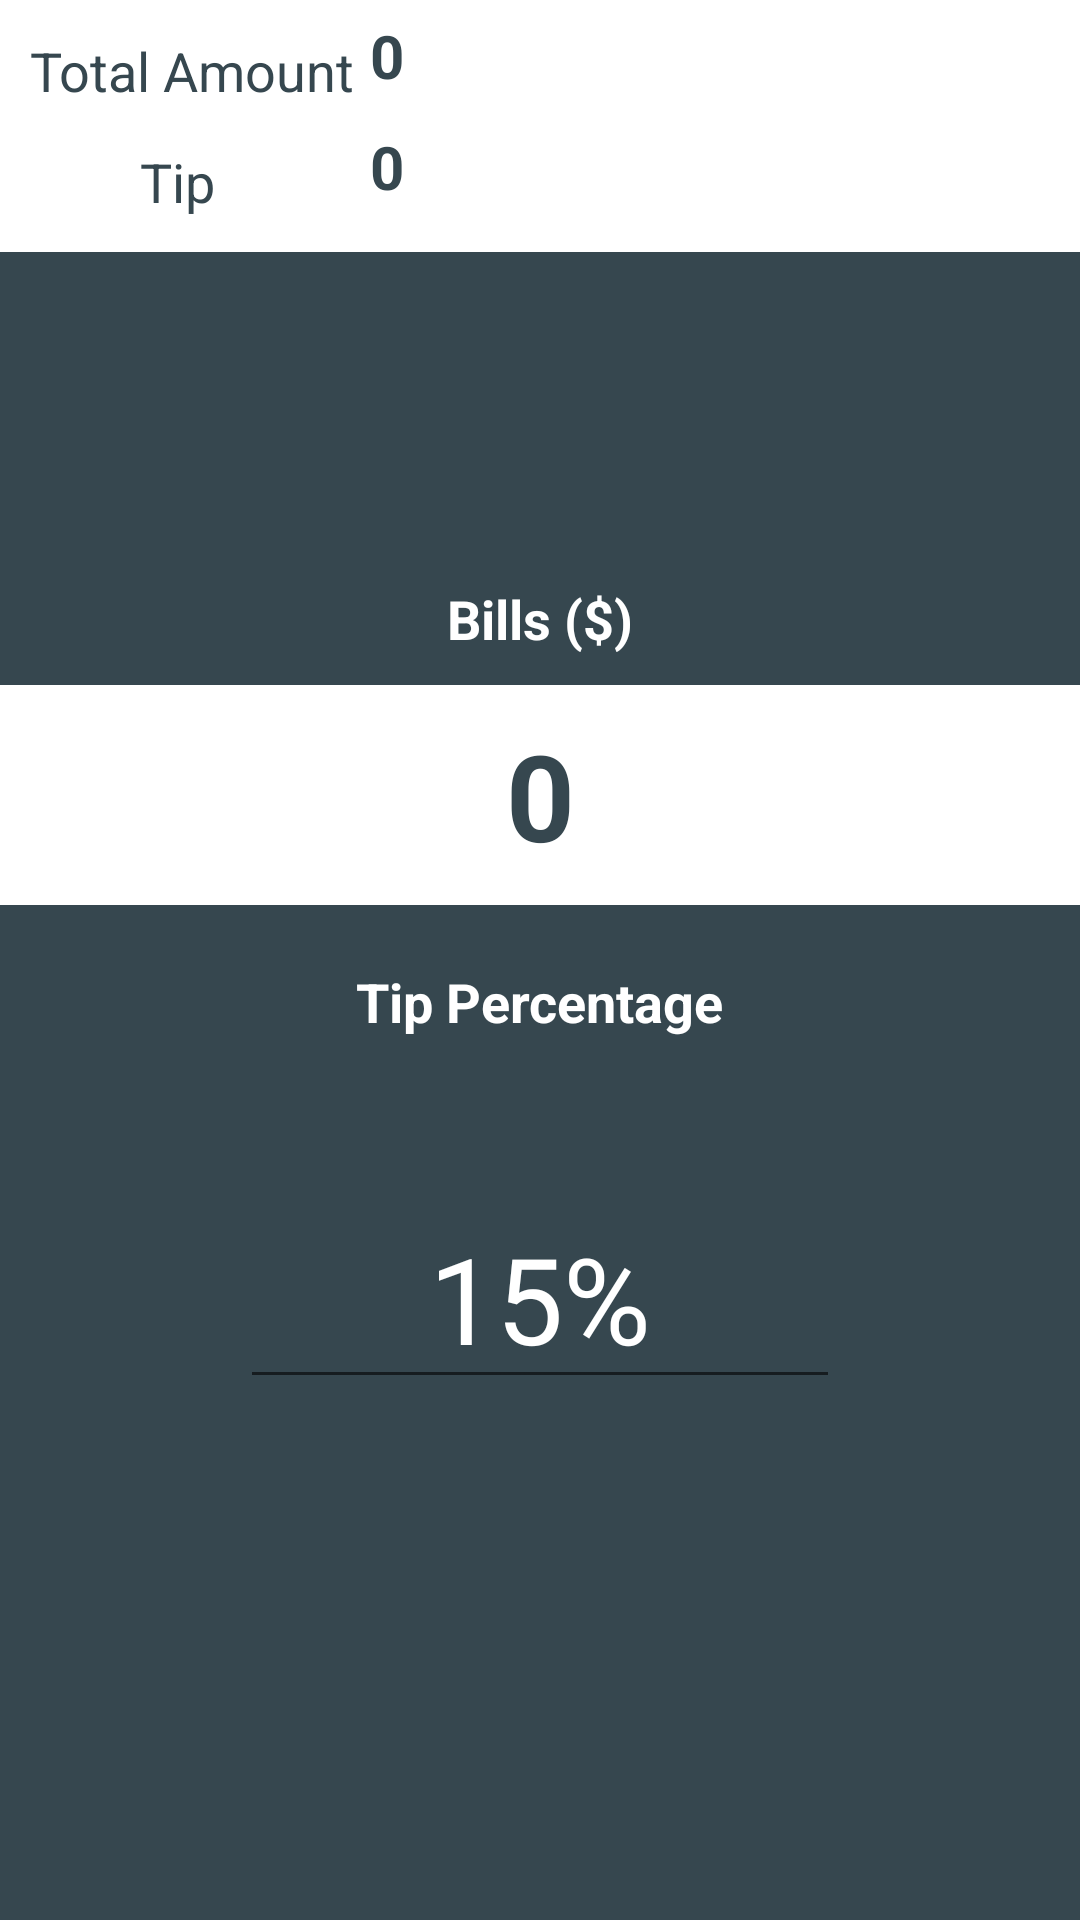

The Android layout XML behind this screen, and the referenced resources:
<!-- AndroidManifest.xml: application theme Theme.TipCalculator -->
<!-- res/layout/activity_main.xml -->
<?xml version="1.0" encoding="utf-8"?>
<androidx.constraintlayout.widget.ConstraintLayout xmlns:android="http://schemas.android.com/apk/res/android"
    xmlns:app="http://schemas.android.com/apk/res-auto"
    xmlns:tools="http://schemas.android.com/tools"
    android:layout_width="match_parent"
    android:layout_height="match_parent"
    tools:context=".MainActivity">

    <TextView
        android:id="@+id/total_amount"
        android:layout_width="200dp"
        android:layout_height="wrap_content"
        android:padding="5dp"
        android:text="@string/hint_zero"
        android:singleLine="true"
        android:textColor="@color/purple_500"
        android:textSize="20sp"
        android:textStyle="bold"
        android:maxLines="1"
        app:layout_constraintStart_toEndOf="@+id/total_amount_text"
        app:layout_constraintTop_toTopOf="parent" />


    <TextView
        android:id="@+id/tip_amount"
        android:layout_width="200dp"
        android:layout_height="wrap_content"
        android:padding="5dp"
        android:text="@string/hint_zero"
        android:textColor="@color/purple_500"
        android:textSize="20sp"
        android:textStyle="bold"
        android:singleLine="true"
        app:layout_constraintStart_toEndOf="@+id/total_amount_text"
        app:layout_constraintTop_toBottomOf="@id/total_amount" />

    <TextView
        android:id="@+id/total_amount_text"
        android:layout_width="wrap_content"
        android:layout_height="wrap_content"
        android:layout_marginLeft="10dp"
        android:gravity="center"
        android:paddingTop="10dp"
        android:text="@string/total_amount"
        android:textColor="@color/purple_500"
        android:textSize="18sp"
        android:textStyle="normal"
        app:layout_constraintBottom_toBottomOf="@+id/total_amount"
        app:layout_constraintStart_toStartOf="parent"
        app:layout_constraintTop_toTopOf="@+id/total_amount" />

    <TextView
        android:id="@+id/tip_amount_text"
        android:layout_width="wrap_content"
        android:layout_height="wrap_content"
        android:gravity="center"
        android:paddingTop="10dp"
        android:text="@string/tip_amount"
        android:textColor="@color/purple_500"
        android:textSize="18sp"
        android:textStyle="normal"
        app:layout_constraintBottom_toBottomOf="@+id/tip_amount"
        app:layout_constraintEnd_toEndOf="@+id/total_amount_text"
        app:layout_constraintStart_toStartOf="parent"
        app:layout_constraintTop_toTopOf="@+id/tip_amount" />

    <androidx.constraintlayout.widget.ConstraintLayout
        android:layout_width="match_parent"
        android:layout_height="0dp"
        android:id="@+id/const1"
        android:background="@color/purple_500"
        android:layout_marginTop="10dp"
        app:layout_constraintTop_toBottomOf="@id/tip_amount"
        app:layout_constraintLeft_toLeftOf="parent"
        app:layout_constraintRight_toRightOf="parent"
        app:layout_constraintBottom_toBottomOf="parent"
        app:layout_constraintCircleRadius="20dp">

        <TextView
            android:id="@+id/bills_tv"
            android:layout_width="wrap_content"
            android:layout_height="wrap_content"
            android:layout_marginTop="100dp"
            android:padding="10dp"
            android:text="@string/bills"
            android:textColor="@color/white"
            android:textSize="18sp"
            android:textStyle="bold"
            app:layout_constraintEnd_toEndOf="@id/bill_amount"
            app:layout_constraintLeft_toLeftOf="@id/bill_amount"
            app:layout_constraintTop_toTopOf="parent" />

        <androidx.appcompat.widget.AppCompatEditText
            android:id="@+id/bill_amount"
            android:layout_width="match_parent"
            android:layout_height="wrap_content"
            android:textSize="40sp"
            android:textColor="@color/purple_500"
            android:hint="@string/hint_zero"
            android:textColorHint="@color/purple_500"
            android:gravity="center"
            android:inputType="numberDecimal"
            android:textStyle="bold"
            android:background="@color/white"
            app:layout_constraintLeft_toLeftOf="@id/bills_tv"
            app:layout_constraintRight_toRightOf="@id/bills_tv"
            app:layout_constraintTop_toBottomOf="@id/bills_tv"
            android:padding="10dp" />


        <TextView
            android:id="@+id/h3"
            android:layout_width="wrap_content"
            android:layout_height="wrap_content"
            android:textSize="18sp"
            android:textColor="@color/white"
            android:text="@string/tip_percentage"
            android:textStyle="bold"
            app:layout_constraintLeft_toLeftOf="@id/bills_tv"
            app:layout_constraintRight_toRightOf="@id/bills_tv"
            app:layout_constraintTop_toBottomOf="@id/bill_amount"
            android:padding="10dp"
            android:layout_marginTop="10dp"/>

        <ImageButton
            android:id="@+id/subtractTipButton"
            android:layout_width="50dp"
            android:layout_height="50dp"
            android:layout_margin="20dp"
            android:background="@drawable/ic_minus"
            android:visibility="gone"
            app:layout_constraintRight_toLeftOf="@id/h3"
            app:layout_constraintTop_toTopOf="@id/tipTextView"  />

        <androidx.appcompat.widget.AppCompatEditText
            android:id="@+id/tipTextView"
            android:layout_width="200dp"
            android:layout_height="wrap_content"
            android:layout_marginTop="40dp"
            android:hint="@string/tip_hint"
            android:gravity="center"
            android:inputType="number"
            android:textColor="@color/white"
            android:textColorHint="@color/white"
            android:textSize="40sp"
            android:maxLength="2"
            app:layout_constraintEnd_toStartOf="@+id/addTipButton"
            app:layout_constraintStart_toEndOf="@+id/subtractTipButton"
            app:layout_constraintTop_toBottomOf="@+id/h3" />

        <ImageButton
            android:id="@+id/addTipButton"
            android:layout_width="50dp"
            android:layout_height="50dp"
            android:layout_margin="20dp"
            android:visibility="gone"
            android:background="@drawable/ic_add"
            app:layout_constraintLeft_toRightOf="@id/h3"
            app:layout_constraintTop_toTopOf="@id/tipTextView" />



    </androidx.constraintlayout.widget.ConstraintLayout>

</androidx.constraintlayout.widget.ConstraintLayout>
<!-- resources referenced by this layout -->
<resources>
  <color name="purple_500">#36474F</color>
  <color name="white">#FFFFFFFF</color>
  <string name="bills">Bills ($)</string>
  <string name="hint_zero">0</string>
  <string name="tip_amount">Tip</string>
  <string name="tip_hint">15%</string>
  <string name="tip_percentage">Tip Percentage</string>
  <string name="total_amount">Total Amount</string>
  <style name="Theme.TipCalculator" parent="Theme.MaterialComponents.DayNight.DarkActionBar">
          
          <item name="colorPrimary">@color/purple_500</item>
          <item name="colorPrimaryVariant">@color/purple_700</item>
          <item name="colorOnPrimary">@color/white</item>
          
          <item name="colorSecondary">@color/purple_500</item>
          <item name="colorSecondaryVariant">@color/teal_700</item>
          <item name="colorOnSecondary">@color/black</item>
          
          <item name="android:statusBarColor" tools:targetApi="l">?attr/colorPrimaryVariant</item>
          
      </style>
  <color name="purple_700">#0F2027</color>
  <color name="teal_700">#FF018786</color>
  <color name="black">#FF000000</color>
</resources>
